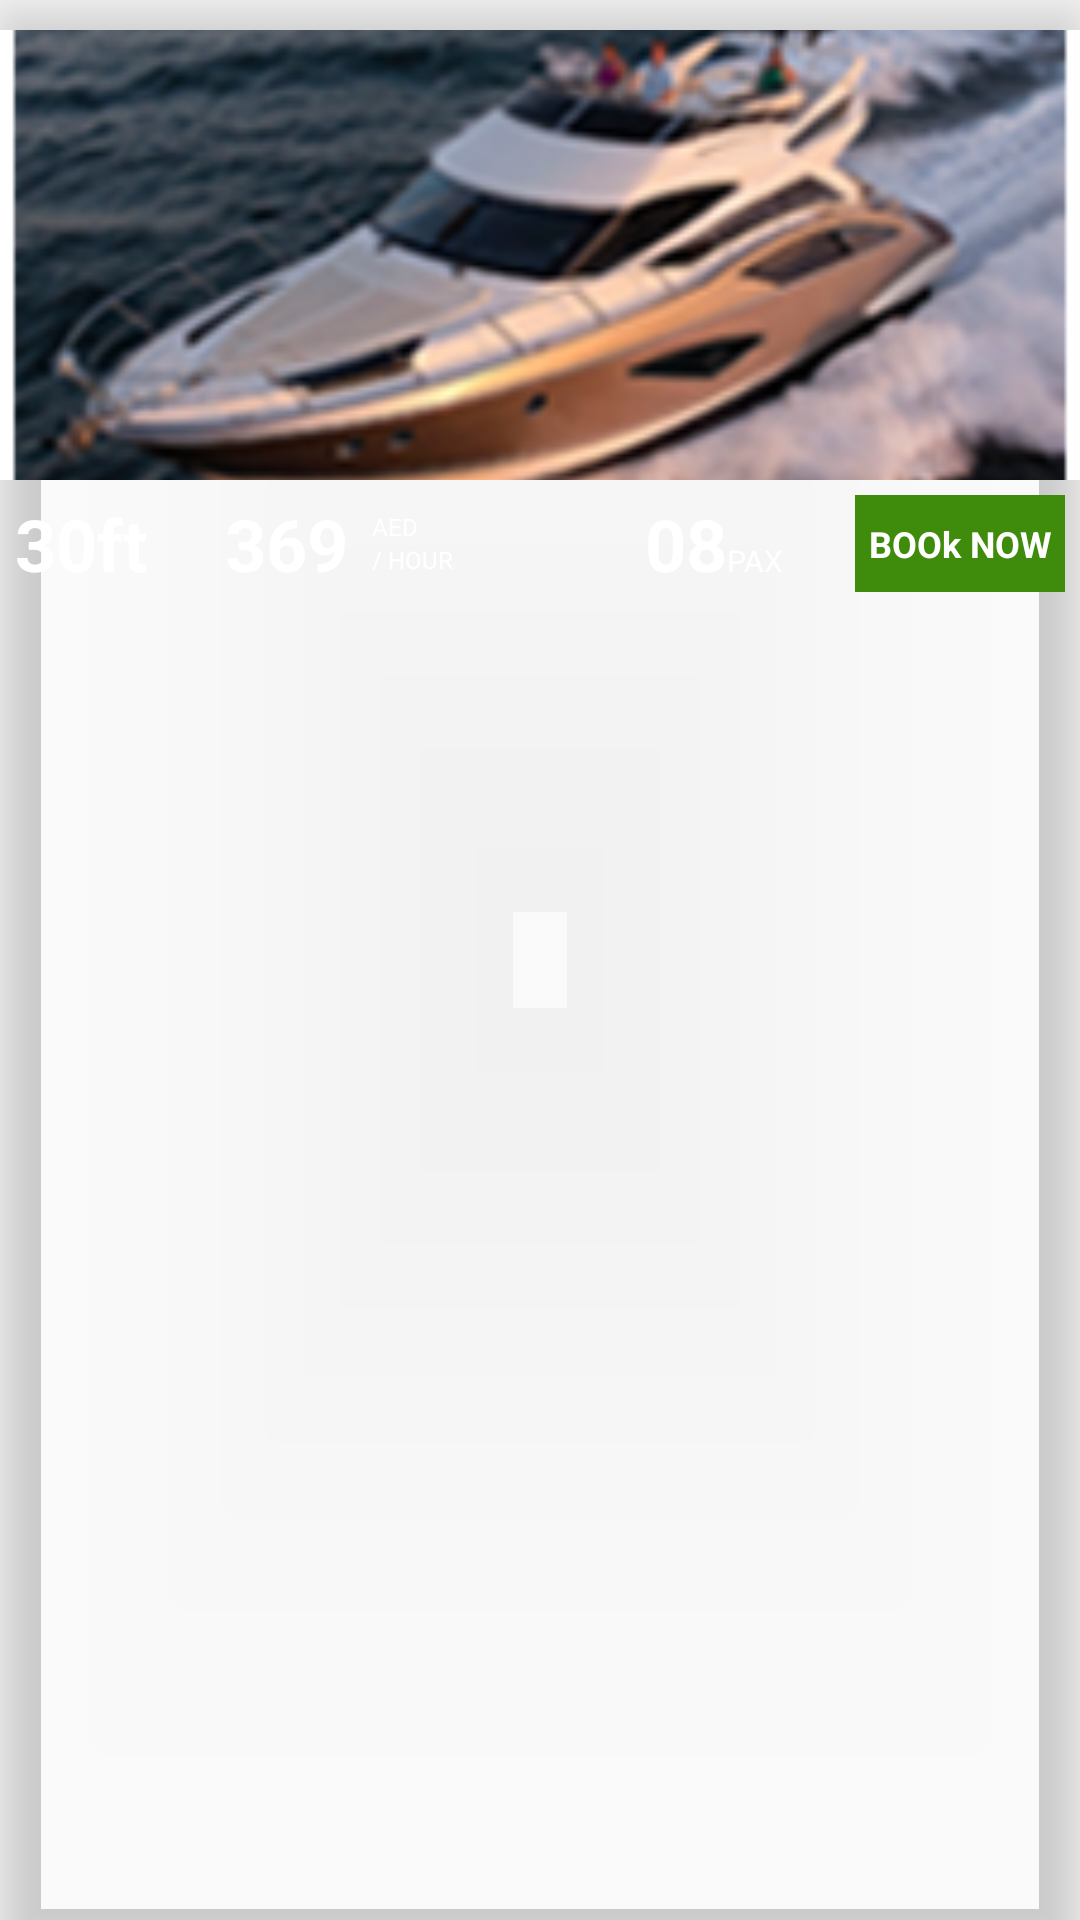

Produce the Android XML layout that renders to this screen, including the resource entries it uses.
<!-- AndroidManifest.xml: application theme AppTheme -->
<!-- res/layout/layout_ships_item_two.xml -->
<?xml version="1.0" encoding="utf-8"?>
<android.support.v7.widget.CardView xmlns:android="http://schemas.android.com/apk/res/android"
    xmlns:card_view="http://schemas.android.com/apk/res-auto"
    android:id="@+id/card"
    android:layout_width="match_parent"
    android:layout_height="wrap_content"
    android:layout_marginBottom="5dp"
    android:layout_marginTop="5dp"
    android:paddingBottom="5dp"
    card_view:cardBackgroundColor="@android:color/transparent"
    card_view:cardCornerRadius="5dp"
    card_view:cardElevation="10dp">

    <LinearLayout
        android:layout_width="match_parent"
        android:layout_height="wrap_content"
        android:background="@android:color/transparent"
        android:orientation="vertical"
        android:paddingTop="10dp">
        <ProgressBar
            android:id="@+id/progressBar"
            style="?android:attr/progressBarStyleSmall"
            android:layout_width="40dp"
            android:layout_height="40dp"
            android:layout_gravity="center"
            android:visibility="gone"
            android:layout_centerHorizontal="true"
            android:layout_centerVertical="true"
            android:layout_marginTop="20dp"
            android:layout_marginBottom="20dp"/>

        <ImageView
            android:id="@+id/ivShipImage"
            android:layout_width="match_parent"
            android:layout_height="150dp"
            android:layout_gravity="center"
            android:background="@android:color/transparent"
            android:scaleType="centerCrop"
            android:src="@drawable/icon_product_one" />

        <LinearLayout
            android:id="@+id/liMain"
            android:layout_width="match_parent"
            android:layout_height="wrap_content"
            android:background="@android:color/transparent"
            android:orientation="horizontal"
            android:padding="5dp"
            android:weightSum="25">

            <TextView
                android:id="@+id/tvYachtTitle"
                android:layout_width="0dp"
                android:layout_height="wrap_content"
                android:layout_weight="5"
                android:text="30ft"
                android:textColor="@android:color/white"
                android:textSize="24sp"
                android:textStyle="bold" />

            <LinearLayout
                android:layout_width="0dp"
                android:layout_height="wrap_content"
                android:orientation="horizontal"
                android:layout_weight="10">

                <TextView
                    android:id="@+id/tvPrice"
                    android:layout_width="wrap_content"
                    android:layout_height="wrap_content"
                    android:text="369"
                    android:textColor="@android:color/white"
                    android:textSize="24sp"
                    android:textStyle="bold"

                    />

                <LinearLayout
                    android:layout_width="wrap_content"
                    android:layout_height="match_parent"
                    android:orientation="vertical"
                    android:gravity="center"
                    android:layout_marginLeft="8dp">

                    <TextView
                        android:layout_width="match_parent"
                        android:layout_height="wrap_content"
                        android:text="AED"
                        android:textColor="@android:color/white"
                        android:textSize="8sp"
                        android:gravity="left"/>

                    <TextView
                        android:layout_width="match_parent"
                        android:layout_height="wrap_content"
                        android:text="/ HOUR"
                        android:textColor="@android:color/white"
                        android:textSize="8sp"
                        android:gravity="center"/>
                </LinearLayout>
            </LinearLayout>



            <LinearLayout
                android:layout_width="0dp"
                android:layout_height="wrap_content"
                android:orientation="horizontal"
                android:layout_weight="5" >

                <TextView
                    android:id="@+id/tvGuestNumber"
                    android:layout_width="wrap_content"
                    android:layout_height="wrap_content"
                    android:text="08"
                    android:textColor="@android:color/white"
                    android:textSize="24sp"
                    android:textStyle="bold" />

                <TextView
                    android:layout_width="wrap_content"
                    android:layout_height="wrap_content"
                    android:text="PAX"
                    android:textSize="10sp"
                    android:textColor="@android:color/white"/>
            </LinearLayout>

            <TextView
                android:id="@+id/tvViewMore"
                android:layout_width="0dp"
                android:layout_height="match_parent"
                android:background="#3f8b0b"
                android:clickable="true"
                android:text="BOOk NOW"
                android:layout_weight="5"
                android:textStyle="bold"
                android:textSize="12sp"
                android:layout_gravity="center"
                android:textColor="#FFFFFF"
                android:gravity="center"
                />

        </LinearLayout>
    </LinearLayout>
</android.support.v7.widget.CardView>
<!-- resources referenced by this layout -->
<resources>
  <!-- drawable icon_product_one: png bitmap (drawable, 90165 bytes) -->
  <style name="AppTheme" parent="Theme.AppCompat.Light.DarkActionBar">
          
          <item name="colorPrimary">@color/colorPrimary</item>
          <item name="colorPrimaryDark">@color/colorPrimaryDark</item>
          <item name="colorAccent">@color/colorAccent</item>
      </style>
  <color name="colorPrimary">#18274A</color>
  <color name="colorPrimaryDark">#0F1C3F</color>
  <color name="colorAccent">#18274A</color>
</resources>
